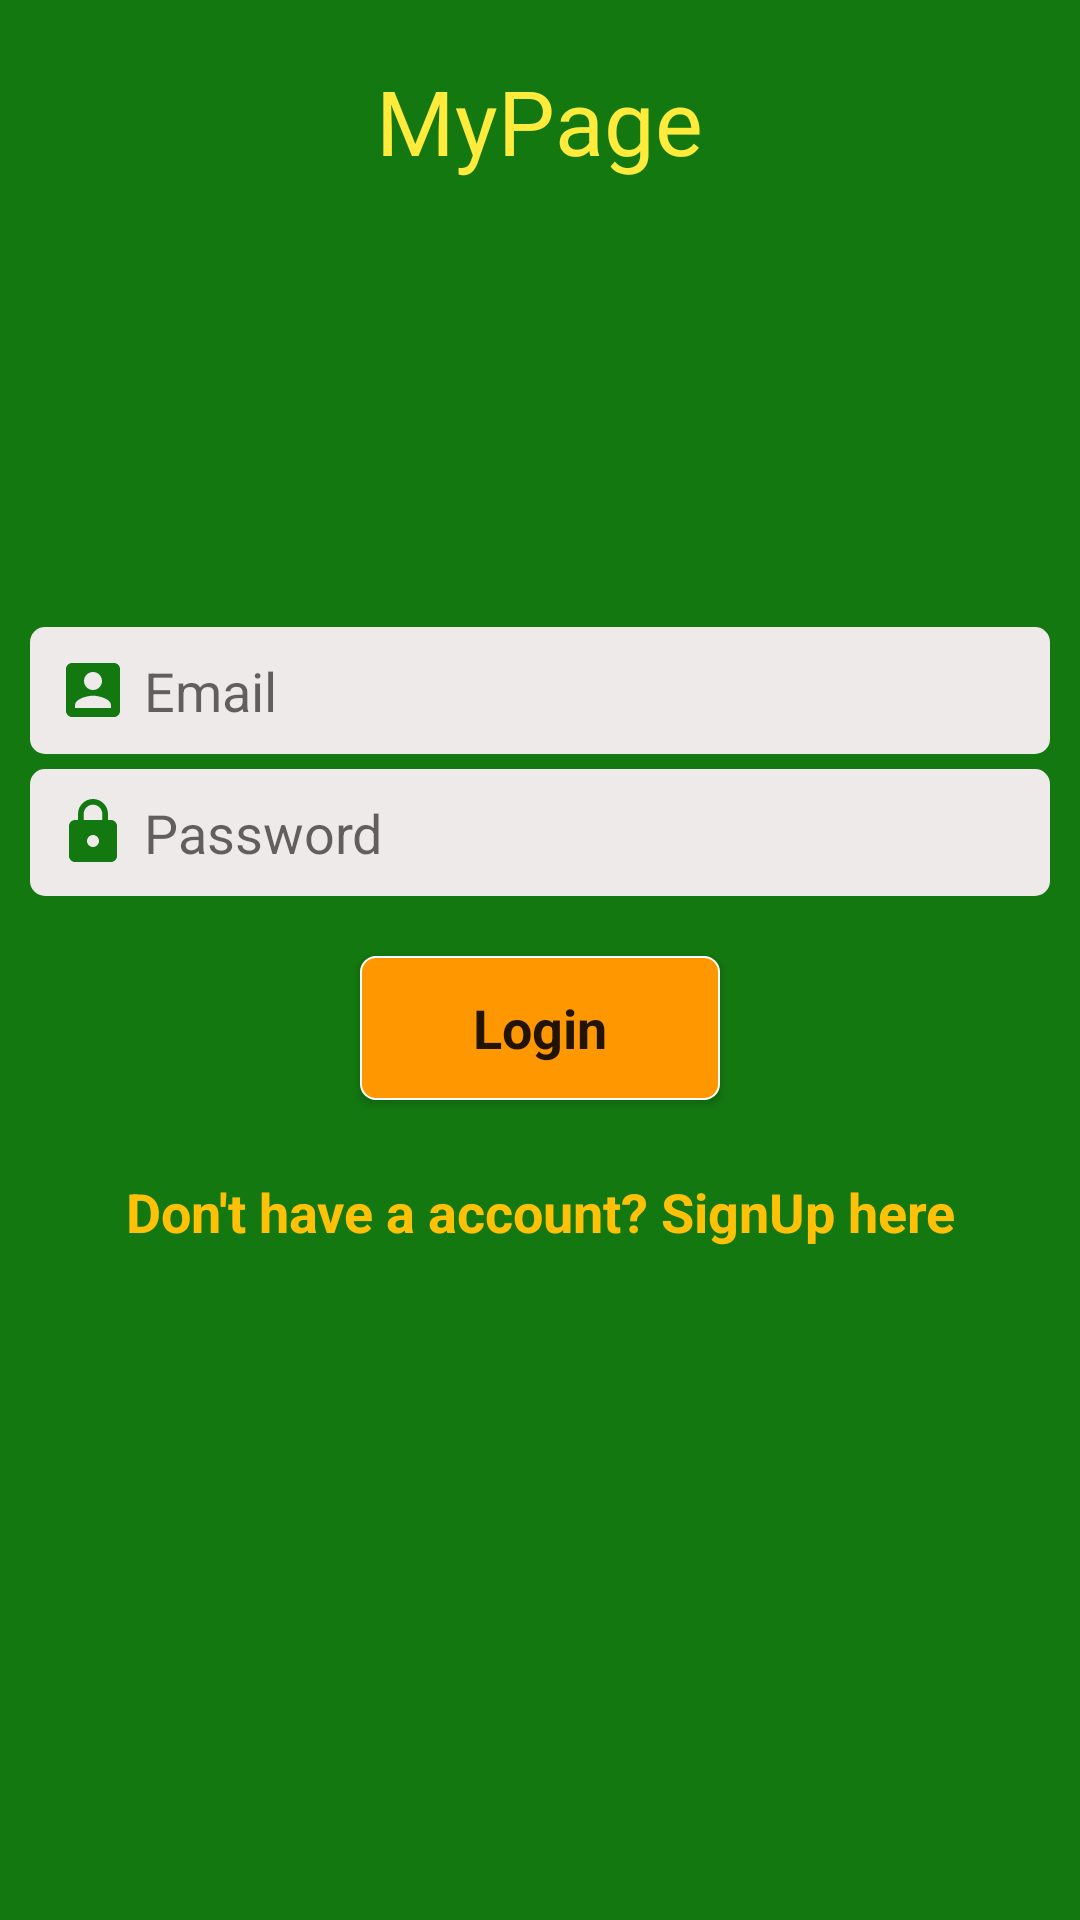

Here is an Android app screen rendered from its layout file. Give the layout XML and the strings, colors and styles it references.
<!-- AndroidManifest.xml: application theme Theme.MyPage -->
<!-- res/layout/activity_login.xml -->
<?xml version="1.0" encoding="utf-8"?>
<RelativeLayout
    xmlns:android="http://schemas.android.com/apk/res/android"
    xmlns:app="http://schemas.android.com/apk/res-auto"
    xmlns:tools="http://schemas.android.com/tools"
    android:layout_width="match_parent"
    android:layout_height="match_parent"
    android:background="#137810"
    tools:context=".LoginActivity">

    <TextView
        android:layout_width="wrap_content"
        android:layout_height="wrap_content"
        android:text="MyPage"
        android:textColor="#FFEB3B"
        android:fontFamily="@font/bungee_shade"
        android:textSize="30sp"
        android:layout_centerHorizontal="true"
        android:layout_marginTop="20sp"/>
    <LinearLayout
        android:layout_width="match_parent"
        android:layout_height="match_parent"
        android:layout_marginStart="10dp"
        android:layout_marginEnd="10dp"
        android:layout_marginBottom="20sp"
        android:gravity="center"
        android:orientation="vertical">
    <EditText
        android:layout_width="match_parent"
        android:layout_height="wrap_content"
        android:padding="9dp"
        android:background="@drawable/edittext"
        android:hint="Email"
        android:fontFamily="sans-serif"
        android:drawableStart="@drawable/ic_account"
        android:drawablePadding="5dp"
        android:textSize="18sp"
        android:layout_marginTop="5dp"
        android:inputType="textEmailAddress"
        android:id="@+id/email"/>
        <EditText
            android:layout_width="match_parent"
            android:layout_height="wrap_content"
            android:padding="9dp"
            android:background="@drawable/edittext"
            android:hint="Password"
            android:fontFamily="sans-serif"
            android:drawableStart="@drawable/ic_password"
            android:drawablePadding="5dp"
            android:textSize="18sp"
            android:layout_marginTop="5dp"
            android:inputType="textPassword"
            android:id="@+id/password"/>
        <Button
            android:layout_width="wrap_content"
            android:layout_height="wrap_content"
            android:text="Login"
            android:textSize="18sp"
            android:background="@drawable/button"
            android:fontFamily="sans-serif"
            android:layout_marginTop="20sp"
            android:id="@+id/login"
            android:textStyle="bold"
            android:textAllCaps="false"
            android:minWidth="120dp"/>
        <TextView
            android:layout_width="match_parent"
            android:layout_height="wrap_content"
            android:text="Don't have a account? SignUp here"
            android:textSize="18sp"
            android:layout_marginTop="25sp"
            android:layout_gravity="center"
            android:gravity="center"
            android:textColor="#FFC107"
            android:fontFamily="sans-serif"
            android:textStyle="bold"
            android:id="@+id/goToSignUp"/>
    </LinearLayout>
</RelativeLayout>
<!-- resources referenced by this layout -->
<resources>
  <!-- drawable button (drawable) -->
  <?xml version="1.0" encoding="utf-8"?>
  <shape android:shape="rectangle" xmlns:android="http://schemas.android.com/apk/res/android">
  <solid
      android:color="#FF9800"/>
      <corners
          android:radius="5dp"/>
      <stroke
          android:color="@color/white"
          android:width="0.6dp"/>
  
  </shape>
  <!-- drawable edittext (drawable) -->
  <?xml version="1.0" encoding="utf-8"?>
  <shape android:shape="rectangle" xmlns:android="http://schemas.android.com/apk/res/android">
  <solid
      android:color="#EFEAEA"/>
      <corners
          android:radius="5dp"/>
  </shape>
  <!-- drawable ic_account (drawable) -->
  <vector android:height="24dp" android:tint="#137810"
      android:viewportHeight="24" android:viewportWidth="24"
      android:width="24dp" xmlns:android="http://schemas.android.com/apk/res/android">
      <path android:fillColor="@android:color/white" android:pathData="M3,5v14c0,1.1 0.89,2 2,2h14c1.1,0 2,-0.9 2,-2L21,5c0,-1.1 -0.9,-2 -2,-2L5,3c-1.11,0 -2,0.9 -2,2zM15,9c0,1.66 -1.34,3 -3,3s-3,-1.34 -3,-3 1.34,-3 3,-3 3,1.34 3,3zM6,17c0,-2 4,-3.1 6,-3.1s6,1.1 6,3.1v1L6,18v-1z"/>
  </vector>
  <!-- drawable ic_password (drawable) -->
  <vector android:height="24dp" android:tint="#137810"
      android:viewportHeight="24" android:viewportWidth="24"
      android:width="24dp" xmlns:android="http://schemas.android.com/apk/res/android">
      <path android:fillColor="@android:color/white" android:pathData="M18,8h-1L17,6c0,-2.76 -2.24,-5 -5,-5S7,3.24 7,6v2L6,8c-1.1,0 -2,0.9 -2,2v10c0,1.1 0.9,2 2,2h12c1.1,0 2,-0.9 2,-2L20,10c0,-1.1 -0.9,-2 -2,-2zM12,17c-1.1,0 -2,-0.9 -2,-2s0.9,-2 2,-2 2,0.9 2,2 -0.9,2 -2,2zM15.1,8L8.9,8L8.9,6c0,-1.71 1.39,-3.1 3.1,-3.1 1.71,0 3.1,1.39 3.1,3.1v2z"/>
  </vector>
  <style name="Theme.MyPage" parent="Theme.AppCompat.Light.NoActionBar">
          <item name="colorPrimary">#8696EC</item>
          <item name="colorPrimaryDark">#DCDCDC</item>
          <item name="colorAccent">#03A9F4</item>
      </style>
  <!-- not gathered from this repository: default colours our renderer supplied (Android Studio template values) -->
  <color name="white">#FFFFFFFF</color>
</resources>
